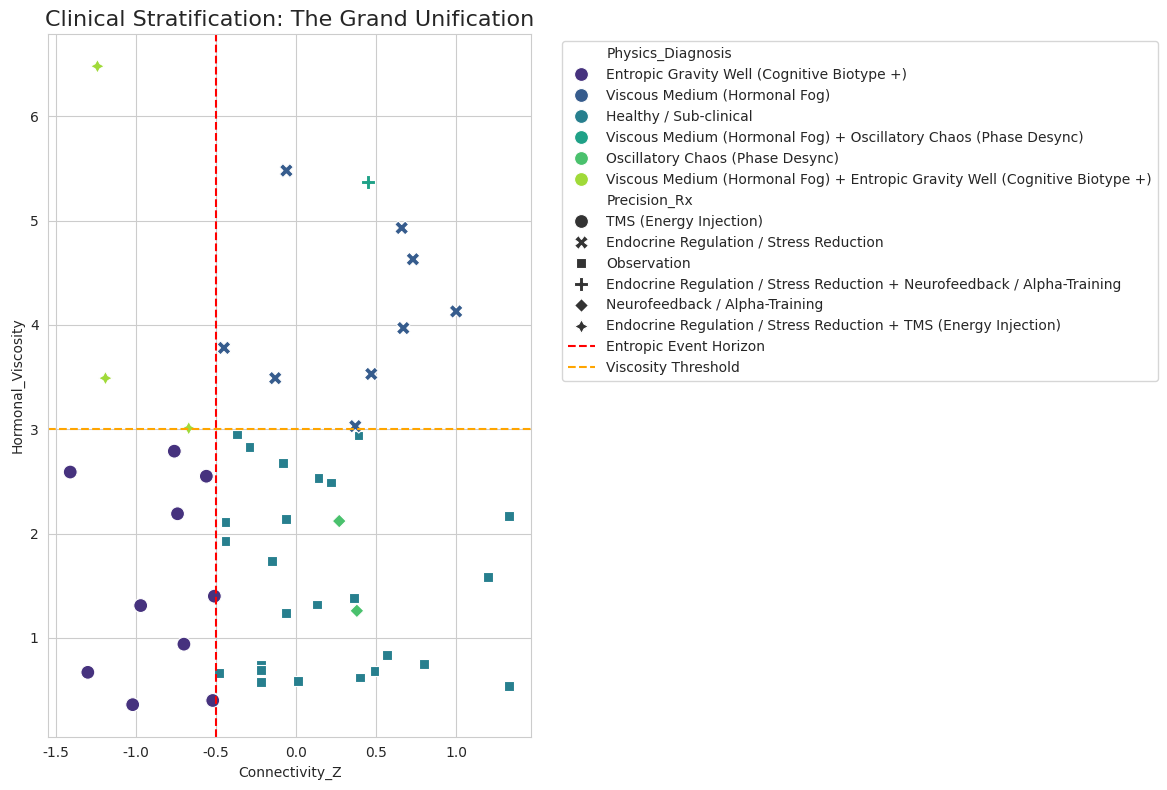

This figure's Python source:
import numpy as np
import pandas as pd
import seaborn as sns
import matplotlib.pyplot as plt

def physics_based_classifier(connectivity_z, phase_coherence, hormonal_viscosity):
    """
    The Core Logic of the DEPRESS-ANALIST.
    Maps biological data to Physics Biotypes.
    
    1. Connectivity Z (Structure) -> Entropic Trap?
    2. Phase Coherence (Function) -> Desynchronized?
    3. Hormonal Viscosity (Medium) -> Overdamped?
    """
    diagnosis = []
    treatment = []
    
    # 1. Check Viscosity First (The Medium)
    if hormonal_viscosity > 3.0:
        diagnosis.append("Viscous Medium (Hormonal Fog)")
        treatment.append("Endocrine Regulation / Stress Reduction")
    
    # 2. Check Entropic Trap (The Energy Well)
    if connectivity_z < -0.5:
        diagnosis.append("Entropic Gravity Well (Cognitive Biotype +)")
        treatment.append("TMS (Energy Injection)")
        
    # 3. Check Resonance (The Rhythm)
    if phase_coherence < 0.6:
        if "Entropic Gravity Well (Cognitive Biotype +)" not in diagnosis:
            # If structure is fine but rhythm is off
            diagnosis.append("Oscillatory Chaos (Phase Desync)")
            treatment.append("Neurofeedback / Alpha-Training")
            
    if not diagnosis:
        return "Healthy / Sub-clinical", "Observation"
        
    return " + ".join(diagnosis), " + ".join(treatment)

def simulate_patient_cohort(n=50):
    """
    Simulates a diverse group of patients to test the Engine.
    """
    patients = []
    
    for i in range(n):
        # Generate random biological parameters
        # Z-score: Normal ~ 0, Depressed ~ -1.0
        conn_z = np.random.normal(-0.2, 0.8) 
        
        # Coherence: 0 to 1
        coherence = np.random.beta(5, 2) 
        
        # Viscosity: Normal ~ 1, High Stress ~ 5
        viscosity = np.random.gamma(2, 1.0)
        
        dx, rx = physics_based_classifier(conn_z, coherence, viscosity)
        
        patients.append({
            'Patient_ID': f"PT_{i:03d}",
            'Connectivity_Z': round(conn_z, 2),
            'Phase_Coherence': round(coherence, 2),
            'Hormonal_Viscosity': round(viscosity, 2),
            'Physics_Diagnosis': dx,
            'Precision_Rx': rx
        })
        
    return pd.DataFrame(patients)

def visualize_stratification(df):
    plt.figure(figsize=(12, 8))
    sns.set_style("whitegrid")
    
    # We plot the 3D phase space in 2D using Color/Size
    sns.scatterplot(
        data=df,
        x='Connectivity_Z',
        y='Hormonal_Viscosity',
        hue='Physics_Diagnosis',
        style='Precision_Rx',
        s=100,
        palette='viridis'
    )
    
    plt.title("Clinical Stratification: The Grand Unification", fontsize=16)
    plt.axvline(-0.5, color='red', linestyle='--', label='Entropic Event Horizon')
    plt.axhline(3.0, color='orange', linestyle='--', label='Viscosity Threshold')
    
    plt.legend(bbox_to_anchor=(1.05, 1), loc='upper left')
    plt.tight_layout()
    plt.savefig('clinical_stratification_map.png', dpi=300)
    print("Stratification Map generated: 'clinical_stratification_map.png'")
    
    # Save CSV report
    df.to_csv('patient_cohort_analysis.csv', index=False)
    print("Cohort Report saved: 'patient_cohort_analysis.csv'")

if __name__ == "__main__":
    print("Running Clinical Stratification Engine...")
    df = simulate_patient_cohort()
    visualize_stratification(df)
    
    print("\nSample Diagnoses:")
    print(df[['Patient_ID', 'Physics_Diagnosis', 'Precision_Rx']].head(10))
